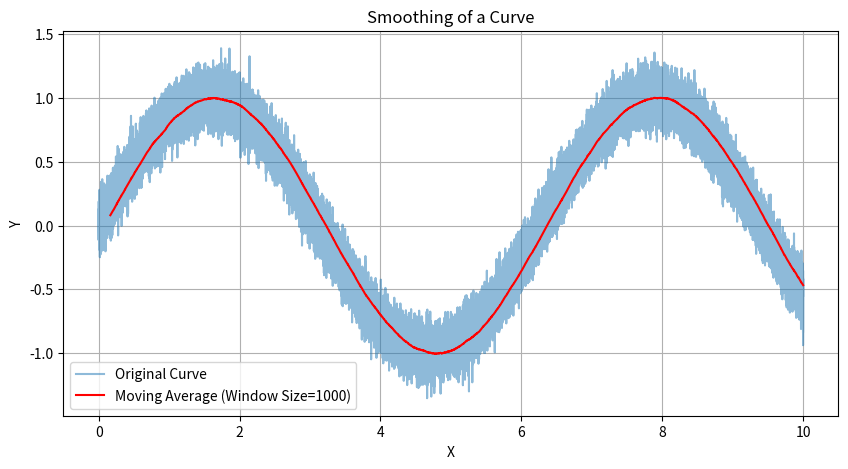

This chart was generated by the following Python code:
import numpy as np
import matplotlib.pyplot as plt

# 生成一个随机的曲线，作为示例
x = np.linspace(0, 10, 60000)
y = np.sin(x) + np.random.normal(0, 0.1, 60000)

# 定义移动平均函数
def moving_average(data, window_size):
    cumsum = np.cumsum(data)
    cumsum[window_size:] = cumsum[window_size:] - cumsum[:-window_size]
    return cumsum[window_size - 1:] / window_size

# 选择窗口大小
window_size = 1000

# 对曲线进行平滑处理
smoothed_y = moving_average(y, window_size)

# 绘制原始曲线和平滑后的曲线
plt.figure(figsize=(10, 5))
plt.plot(x, y, label='Original Curve', alpha=0.5)
plt.plot(x[window_size - 1:], smoothed_y, 'r', label=f'Moving Average (Window Size={window_size})')
plt.title('Smoothing of a Curve')
plt.xlabel('X')
plt.ylabel('Y')
plt.legend()
plt.grid(True)
plt.show()
